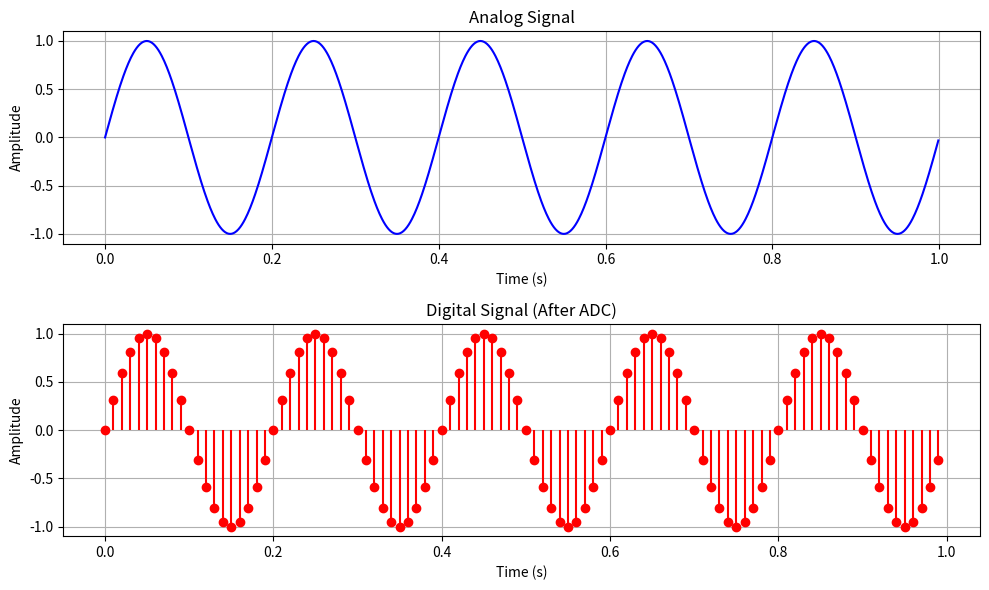

Generate this figure with matplotlib:
import numpy as np
import matplotlib.pyplot as plt

# Define parameters for the analog signal
sampling_rate = 1000  # Hz
signal_frequency = 5  # Hz
signal_duration = 1.0  # seconds
amplitude = 1.0

# Create a time vector for the analog signal
t_analog = np.linspace(0, signal_duration, int(sampling_rate * signal_duration), endpoint=False)

# Generate the analog signal (a simple sine wave)
analog_signal = amplitude * np.sin(2 * np.pi * signal_frequency * t_analog)

# Simulate analog-to-digital conversion by sampling the analog signal
# You can change the sampling rate to adjust the level of quantization
sampling_rate_digital = 100  # Hz
t_digital = np.arange(0, signal_duration, 1 / sampling_rate_digital)
digital_signal = amplitude * np.sin(2 * np.pi * signal_frequency * t_digital)

# Plot the analog and digital signals
plt.figure(figsize=(10, 6))
plt.subplot(2, 1, 1)
plt.plot(t_analog, analog_signal, 'b-', label='Analog Signal')
plt.title('Analog Signal')
plt.xlabel('Time (s)')
plt.ylabel('Amplitude')
plt.grid(True)

plt.subplot(2, 1, 2)
plt.stem(t_digital, digital_signal, 'r-', basefmt=' ', linefmt='r-', markerfmt='ro', label='Digital Signal')
plt.title('Digital Signal (After ADC)')
plt.xlabel('Time (s)')
plt.ylabel('Amplitude')
plt.grid(True)

plt.tight_layout()
plt.show()


# python atd.py